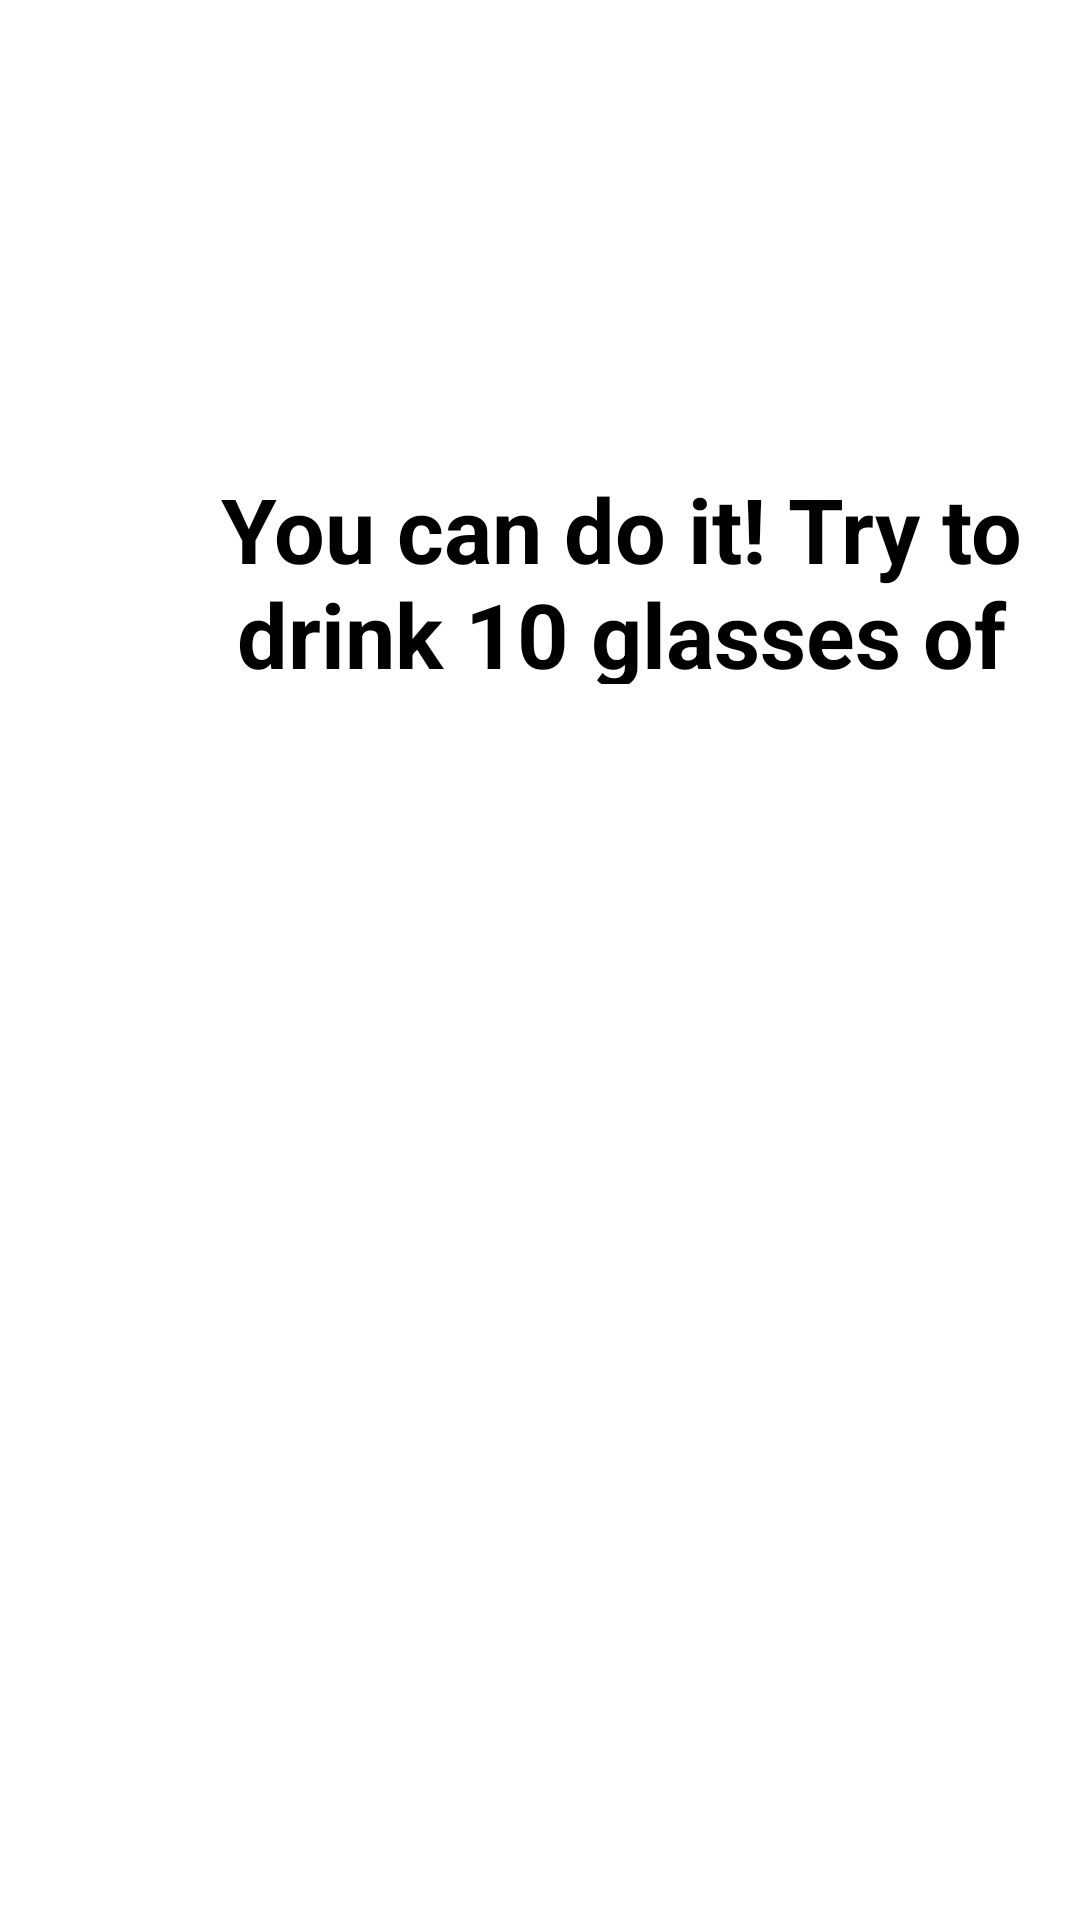

This screen was rendered from an Android layout file. Write that file and the resources it references.
<!-- AndroidManifest.xml: application theme Theme.Spomoo -->
<!-- res/layout/activity_water_track.xml -->
<?xml version="1.0" encoding="utf-8"?>
<androidx.constraintlayout.widget.ConstraintLayout xmlns:android="http://schemas.android.com/apk/res/android"
    xmlns:app="http://schemas.android.com/apk/res-auto"
    xmlns:tools="http://schemas.android.com/tools"
    android:layout_width="match_parent"
    android:layout_height="match_parent"
    tools:context=".mainscreen.waterTrack">

    <TextView
        android:id="@+id/uppertext"
        android:layout_width="318dp"
        android:layout_height="72dp"
        android:layout_marginStart="48dp"
        android:layout_marginTop="156dp"
        android:text="You can do it! Try to drink 10 glasses of water per day!"
        android:textAlignment="center"
        android:textSize="30dp"
        android:textStyle="bold"
        app:layout_constraintStart_toStartOf="parent"
        app:layout_constraintTop_toTopOf="parent" />

    <ImageView
        android:id="@+id/imageView10"
        android:layout_width="51dp"
        android:layout_height="36dp"
        android:layout_marginStart="12dp"
        android:layout_marginTop="280dp"
        app:layout_constraintStart_toEndOf="@+id/imageView9"
        app:layout_constraintTop_toTopOf="parent"
        app:srcCompat="@drawable/waterdrop_grey" />

    <ImageView
        android:id="@+id/imageView8"
        android:layout_width="51dp"
        android:layout_height="36dp"
        android:layout_marginStart="12dp"
        android:layout_marginTop="280dp"
        app:layout_constraintStart_toEndOf="@+id/imageView7"
        app:layout_constraintTop_toTopOf="parent"
        app:srcCompat="@drawable/waterdrop_grey" />

    <ImageView
        android:id="@+id/imageView1"
        android:layout_width="51dp"
        android:layout_height="36dp"
        android:layout_marginStart="50dp"
        android:layout_marginTop="228dp"
        app:layout_constraintStart_toStartOf="parent"
        app:layout_constraintTop_toTopOf="parent"
        app:srcCompat="@drawable/waterdrop_grey" />

    <ImageView
        android:id="@+id/imageView9"
        android:layout_width="51dp"
        android:layout_height="36dp"
        android:layout_marginStart="12dp"
        android:layout_marginTop="280dp"
        app:layout_constraintStart_toEndOf="@+id/imageView8"
        app:layout_constraintTop_toTopOf="parent"
        app:srcCompat="@drawable/waterdrop_grey" />

    <ImageView
        android:id="@+id/imageView7"
        android:layout_width="51dp"
        android:layout_height="36dp"
        android:layout_marginStart="12dp"
        android:layout_marginTop="280dp"
        app:layout_constraintStart_toEndOf="@+id/imageView6"
        app:layout_constraintTop_toTopOf="parent"
        app:srcCompat="@drawable/waterdrop_grey" />



    <ImageView
        android:id="@+id/imageView4"
        android:layout_width="51dp"
        android:layout_height="36dp"
        android:layout_marginStart="12dp"
        android:layout_marginTop="228dp"
        app:layout_constraintStart_toEndOf="@+id/imageView3"
        app:layout_constraintTop_toTopOf="parent"
        app:srcCompat="@drawable/waterdrop_grey" />

    <ImageView
        android:id="@+id/imageView2"
        android:layout_width="51dp"
        android:layout_height="36dp"
        android:layout_marginStart="12dp"
        android:layout_marginTop="228dp"
        app:layout_constraintStart_toEndOf="@+id/imageView1"
        app:layout_constraintTop_toTopOf="parent"
        app:srcCompat="@drawable/waterdrop_grey" />

    <ImageView
        android:id="@+id/imageView3"
        android:layout_width="51dp"
        android:layout_height="36dp"
        android:layout_marginStart="12dp"
        android:layout_marginTop="228dp"
        app:layout_constraintStart_toEndOf="@+id/imageView2"
        app:layout_constraintTop_toTopOf="parent"
        app:srcCompat="@drawable/waterdrop_grey" />

    <ImageView
        android:id="@+id/imageView5"
        android:layout_width="51dp"
        android:layout_height="36dp"
        android:layout_marginStart="12dp"
        android:layout_marginTop="228dp"
        app:layout_constraintStart_toEndOf="@+id/imageView4"
        app:layout_constraintTop_toTopOf="parent"
        app:srcCompat="@drawable/waterdrop_grey" />

    <ImageView
        android:id="@+id/imageView6"
        android:layout_width="51dp"
        android:layout_height="36dp"
        android:layout_marginTop="280dp"
        android:layout_marginStart="50dp"
        app:layout_constraintStart_toStartOf="parent"
        app:layout_constraintTop_toTopOf="parent"
        app:srcCompat="@drawable/waterdrop_grey" />

    <ImageView
        android:id="@+id/imageView11"
        android:layout_width="51dp"
        android:layout_height="36dp"
        android:layout_marginStart="12dp"
        android:layout_marginTop="280dp"
        app:layout_constraintStart_toEndOf="@+id/imageView9"
        app:layout_constraintTop_toTopOf="parent"
        app:srcCompat="@drawable/waterdrop_blue" />

    <ImageView
        android:id="@+id/imageView12"
        android:layout_width="51dp"
        android:layout_height="36dp"
        android:layout_marginStart="12dp"
        android:layout_marginTop="280dp"
        app:layout_constraintStart_toEndOf="@+id/imageView7"
        app:layout_constraintTop_toTopOf="parent"
        app:srcCompat="@drawable/waterdrop_blue" />

    <ImageView
        android:id="@+id/imageView13"
        android:layout_width="51dp"
        android:layout_height="36dp"
        android:layout_marginStart="50dp"
        android:layout_marginTop="228dp"
        app:layout_constraintStart_toStartOf="parent"
        app:layout_constraintTop_toTopOf="parent"
        app:srcCompat="@drawable/waterdrop_blue" />

    <ImageView
        android:id="@+id/imageView14"
        android:layout_width="51dp"
        android:layout_height="36dp"
        android:layout_marginStart="12dp"
        android:layout_marginTop="280dp"
        app:layout_constraintStart_toEndOf="@+id/imageView8"
        app:layout_constraintTop_toTopOf="parent"
        app:srcCompat="@drawable/waterdrop_blue" />

    <ImageView
        android:id="@+id/imageView15"
        android:layout_width="51dp"
        android:layout_height="36dp"
        android:layout_marginStart="12dp"
        android:layout_marginTop="280dp"
        app:layout_constraintStart_toEndOf="@+id/imageView6"
        app:layout_constraintTop_toTopOf="parent"
        app:srcCompat="@drawable/waterdrop_blue" />

    <ImageView
        android:id="@+id/imageView16"
        android:layout_width="51dp"
        android:layout_height="36dp"
        android:layout_marginTop="280dp"
        android:layout_marginStart="50dp"
        app:layout_constraintStart_toStartOf="parent"
        app:layout_constraintTop_toTopOf="parent"
        app:srcCompat="@drawable/waterdrop_blue" />

    <ImageView
        android:id="@+id/imageView17"
        android:layout_width="51dp"
        android:layout_height="36dp"
        android:layout_marginStart="12dp"
        android:layout_marginTop="228dp"
        app:layout_constraintStart_toEndOf="@+id/imageView3"
        app:layout_constraintTop_toTopOf="parent"
        app:srcCompat="@drawable/waterdrop_blue" />

    <ImageView
        android:id="@+id/imageView18"
        android:layout_width="51dp"
        android:layout_height="36dp"
        android:layout_marginStart="12dp"
        android:layout_marginTop="228dp"
        app:layout_constraintStart_toEndOf="@+id/imageView1"
        app:layout_constraintTop_toTopOf="parent"
        app:srcCompat="@drawable/waterdrop_blue" />

    <ImageView
        android:id="@+id/imageView19"
        android:layout_width="51dp"
        android:layout_height="36dp"
        android:layout_marginStart="12dp"
        android:layout_marginTop="228dp"
        app:layout_constraintStart_toEndOf="@+id/imageView2"
        app:layout_constraintTop_toTopOf="parent"
        app:srcCompat="@drawable/waterdrop_blue" />

    <ImageView
        android:id="@+id/imageView20"
        android:layout_width="51dp"
        android:layout_height="36dp"
        android:layout_marginStart="12dp"
        android:layout_marginTop="228dp"
        app:layout_constraintStart_toEndOf="@+id/imageView4"
        app:layout_constraintTop_toTopOf="parent"
        app:srcCompat="@drawable/waterdrop_blue" />

    <Button
        android:id="@+id/drinkButton"
        android:layout_width="wrap_content"
        android:layout_height="wrap_content"
        android:layout_marginStart="144dp"
        android:layout_marginTop="664dp"
        android:onClick="addDrink"
        android:text="Add a drink"
        app:layout_constraintStart_toStartOf="parent"
        app:layout_constraintTop_toTopOf="parent" />

    <Button
        android:id="@+id/resetButton"
        android:layout_width="wrap_content"
        android:layout_height="wrap_content"
        android:layout_marginStart="316dp"
        android:layout_marginTop="664dp"
        android:onClick="reset"
        android:text="Reset"
        app:layout_constraintStart_toStartOf="parent"
        app:layout_constraintTop_toTopOf="parent" />

    <Button
        android:id="@+id/backButton"
        android:layout_width="wrap_content"
        android:layout_height="wrap_content"
        android:layout_marginStart="8dp"
        android:layout_marginTop="664dp"
        android:text="Go Back"
        app:layout_constraintStart_toStartOf="parent"
        app:layout_constraintTop_toTopOf="parent" />


</androidx.constraintlayout.widget.ConstraintLayout>
<!-- resources referenced by this layout -->
<resources>
  <!-- drawable waterdrop_blue (drawable) -->
  <vector android:height="24dp" android:tint="#0040FF"
      android:viewportHeight="24" android:viewportWidth="24"
      android:width="24dp" xmlns:android="http://schemas.android.com/apk/res/android">
      <path android:fillColor="@android:color/white" android:pathData="M12,2c-5.33,4.55 -8,8.48 -8,11.8c0,4.98 3.8,8.2 8,8.2s8,-3.22 8,-8.2C20,10.48 17.33,6.55 12,2zM7.83,14c0.37,0 0.67,0.26 0.74,0.62c0.41,2.22 2.28,2.98 3.64,2.87c0.43,-0.02 0.79,0.32 0.79,0.75c0,0.4 -0.32,0.73 -0.72,0.75c-2.13,0.13 -4.62,-1.09 -5.19,-4.12C7.01,14.42 7.37,14 7.83,14z"/>
  </vector>
  <!-- drawable waterdrop_grey (drawable) -->
  <vector android:height="24dp" android:tint="#A4A4A4"
      android:viewportHeight="24" android:viewportWidth="24"
      android:width="24dp" xmlns:android="http://schemas.android.com/apk/res/android">
      <path android:fillColor="@android:color/white" android:pathData="M12,2c-5.33,4.55 -8,8.48 -8,11.8c0,4.98 3.8,8.2 8,8.2s8,-3.22 8,-8.2C20,10.48 17.33,6.55 12,2zM7.83,14c0.37,0 0.67,0.26 0.74,0.62c0.41,2.22 2.28,2.98 3.64,2.87c0.43,-0.02 0.79,0.32 0.79,0.75c0,0.4 -0.32,0.73 -0.72,0.75c-2.13,0.13 -4.62,-1.09 -5.19,-4.12C7.01,14.42 7.37,14 7.83,14z"/>
  </vector>
</resources>
